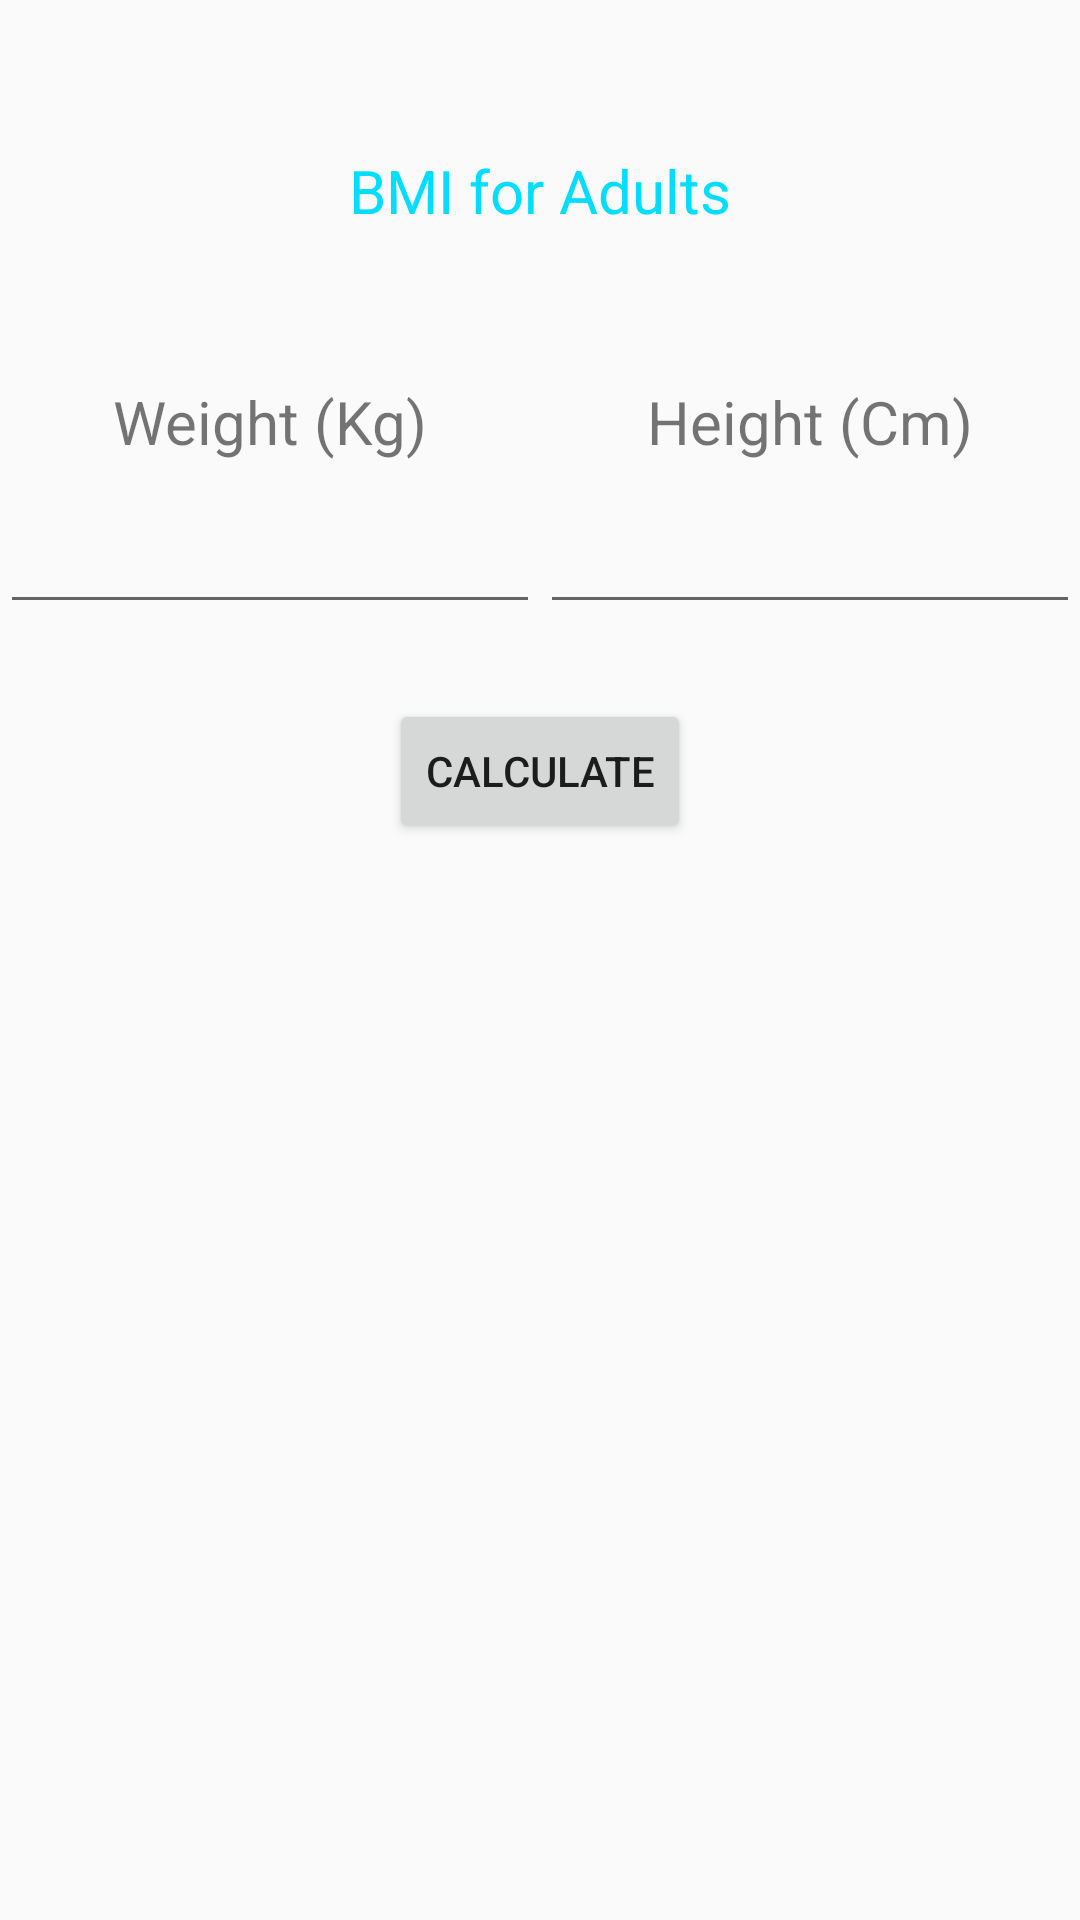

Here is an Android app screen rendered from its layout file. Give the layout XML and the strings, colors and styles it references.
<!-- AndroidManifest.xml: application theme AppTheme -->
<!-- res/layout/activity_bmi.xml -->
<?xml version="1.0" encoding="utf-8"?>
<LinearLayout xmlns:android="http://schemas.android.com/apk/res/android"
    android:id="@+id/activity_main"
    android:layout_width="match_parent"
    android:layout_height="match_parent"
    android:orientation="vertical">

    <TextView
        android:text="BMI for Adults"
        android:textColor="@android:color/holo_blue_bright"
        android:layout_width="wrap_content"
        android:layout_height="wrap_content"
        android:layout_gravity="center_horizontal"
        android:gravity="center_horizontal"
        android:layout_marginTop="50dp"
        android:textSize="20sp"/>

    <LinearLayout
        android:layout_width="match_parent"
        android:layout_height="wrap_content"
        android:orientation="horizontal">

        <LinearLayout
            android:layout_width="match_parent"
            android:layout_height="match_parent"
            android:layout_weight="1"
            android:orientation="vertical">

            <TextView
                android:layout_width="match_parent"
                android:layout_height="wrap_content"
                android:layout_gravity="center_horizontal"
                android:layout_marginTop="50dp"
                android:layout_weight="1"
                android:gravity="center_horizontal"
                android:text="@string/weight"
                android:textSize="20sp" />

            <EditText
                android:id="@+id/weight"
                android:layout_width="match_parent"
                android:layout_height="wrap_content"
                android:layout_gravity="center_horizontal"
                android:layout_marginTop="10dp"
                android:layout_weight="1"
                android:ems="6"
                android:inputType="number|numberDecimal"
                android:textSize="20sp" />
        </LinearLayout>

        <LinearLayout
            android:layout_width="match_parent"
            android:layout_height="match_parent"
            android:layout_weight="1"
            android:orientation="vertical">

            <TextView
                android:layout_width="match_parent"
                android:layout_height="wrap_content"
                android:layout_gravity="center_horizontal"
                android:layout_marginTop="50dp"
                android:gravity="center_horizontal"
                android:text="@string/height"
                android:textSize="20sp" />

            <EditText
                android:id="@+id/height"
                android:layout_width="match_parent"
                android:layout_height="wrap_content"
                android:layout_gravity="center_horizontal"
                android:layout_marginTop="10dp"
                android:ems="6"
                android:inputType="number|numberDecimal"
                android:textSize="20sp" />

        </LinearLayout>

    </LinearLayout>

    <Button
        android:id="@+id/calc"
        android:layout_width="wrap_content"
        android:layout_height="wrap_content"
        android:layout_gravity="center_horizontal"
        android:layout_marginTop="25dp"
        android:onClick="calculateBMI"
        android:text="@string/Calculate"
        />

    <TextView
        android:id="@+id/result"
        android:layout_width="wrap_content"
        android:layout_height="wrap_content"
        android:layout_gravity="center_horizontal"
        android:gravity="center_horizontal"
        android:layout_marginTop="25dp"
        android:textSize="20sp"/>

</LinearLayout>
<!-- resources referenced by this layout -->
<resources>
  <string name="Calculate">Calculate</string>
  <string name="height">Height (Cm)</string>
  <string name="weight">Weight (Kg)</string>
  <style name="AppTheme" parent="Theme.AppCompat.Light.NoActionBar">
          
          <item name="colorPrimary">@color/colorPrimary</item>
          <item name="colorPrimaryDark">@color/colorPrimaryDark</item>
          <item name="colorAccent">@color/colorAccent</item>
      </style>
  <color name="colorPrimary">#c40c41</color>
  <color name="colorPrimaryDark">#c40c41</color>
  <color name="colorAccent">#c40c41</color>
</resources>
